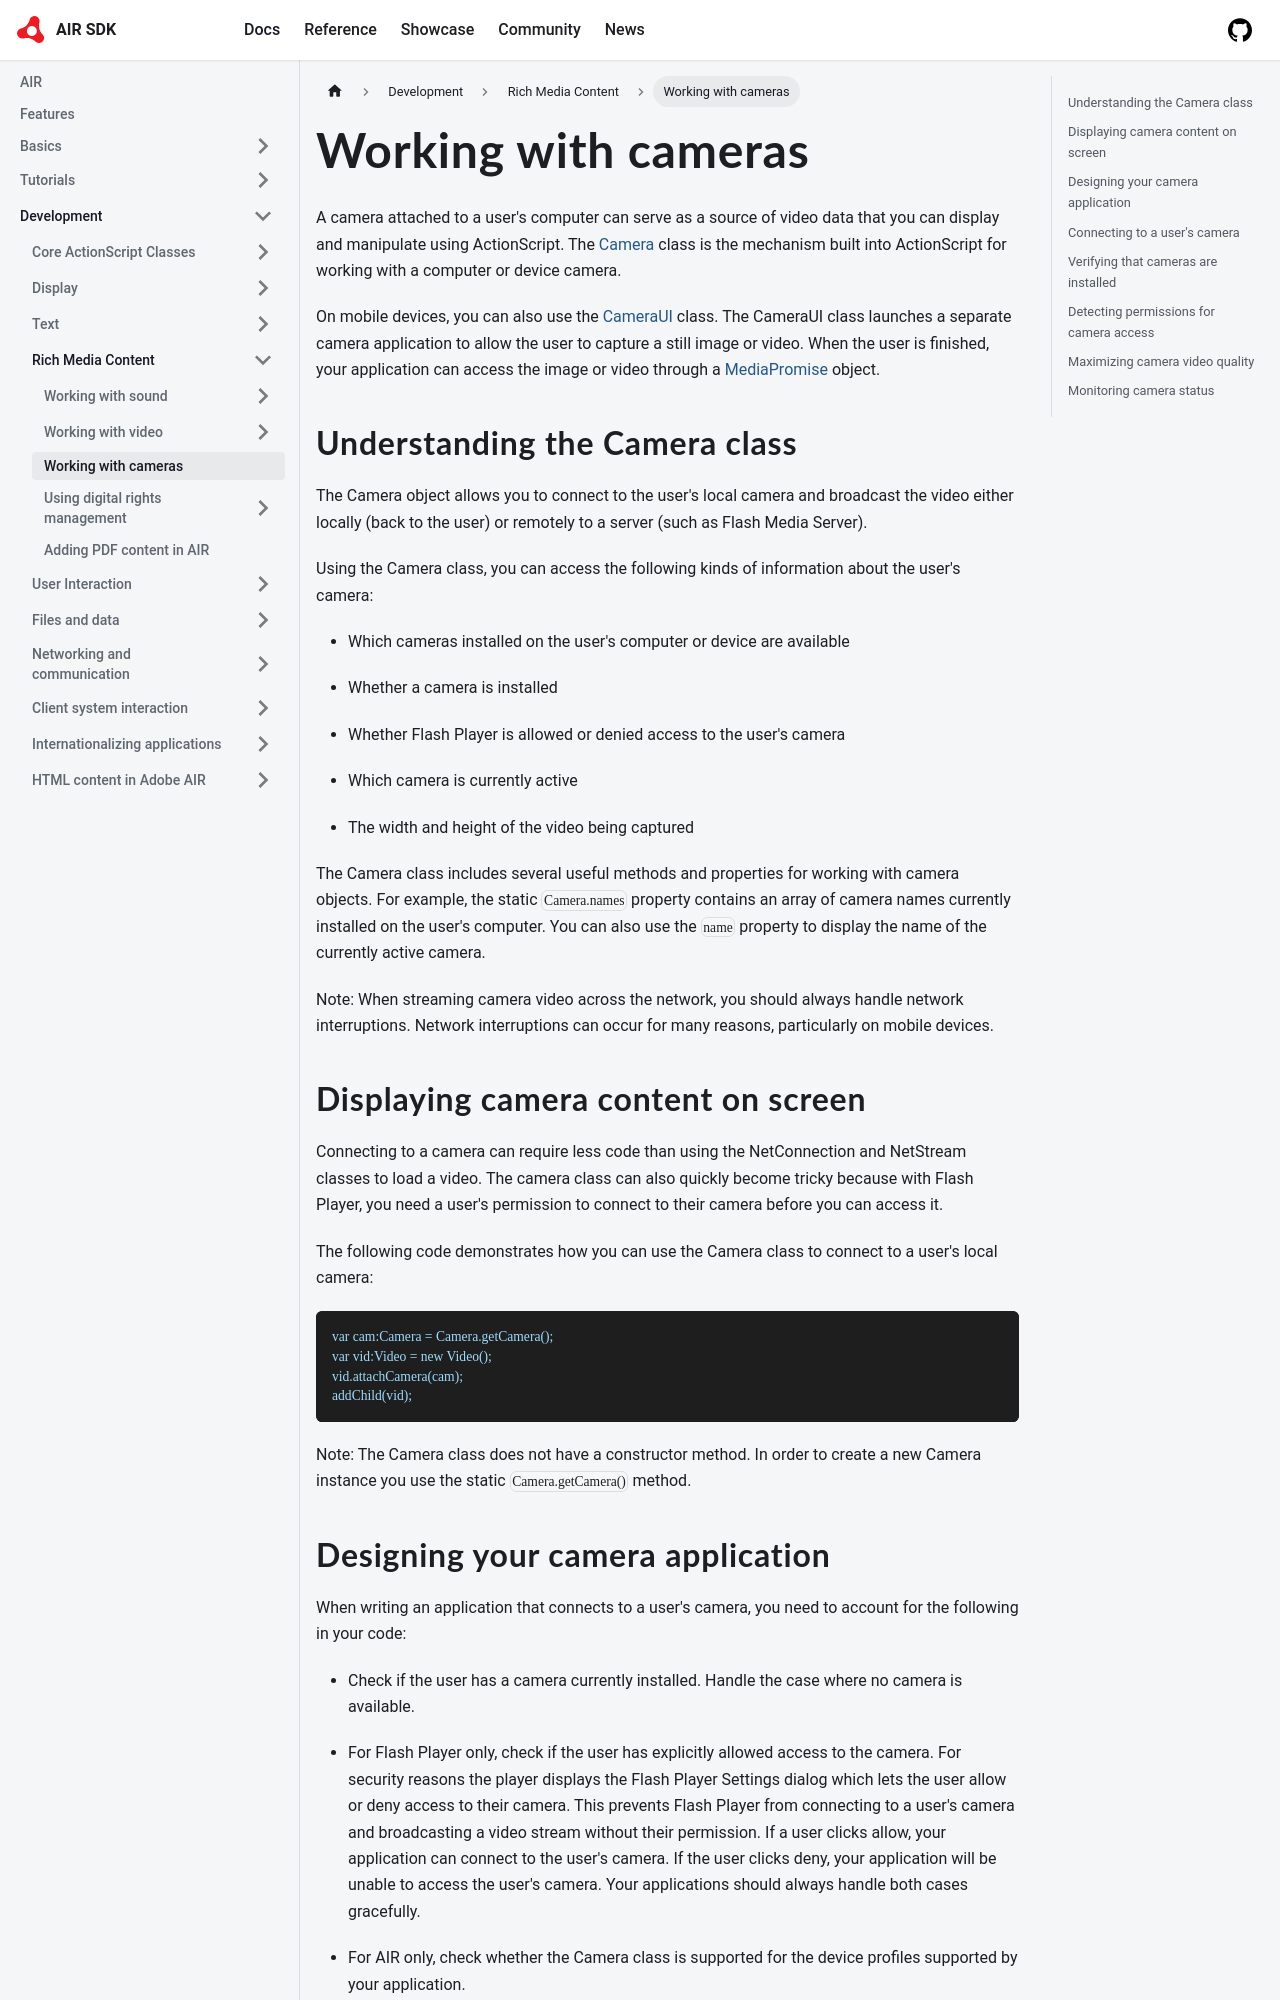

repository: airsdk/airsdk.dev · page: docs/development/rich-media-content/working-with-cameras.html · generator: docusaurus

---
sidebar_position: 3
---

# Working with cameras

A camera attached to a user's computer can serve as a source of video data that
you can display and manipulate using ActionScript. The
[Camera](https://airsdk.dev/reference/actionscript/3.0/flash/media/Camera.html)
class is the mechanism built into ActionScript for working with a computer or
device camera.

On mobile devices, you can also use the
[CameraUI](https://airsdk.dev/reference/actionscript/3.0/flash/media/CameraUI.html)
class. The CameraUI class launches a separate camera application to allow the
user to capture a still image or video. When the user is finished, your
application can access the image or video through a
[MediaPromise](https://airsdk.dev/reference/actionscript/3.0/flash/media/MediaPromise.html)
object.

## Understanding the Camera class

The Camera object allows you to connect to the user's local camera and broadcast
the video either locally (back to the user) or remotely to a server (such as
Flash Media Server).

Using the Camera class, you can access the following kinds of information about
the user's camera:

- Which cameras installed on the user's computer or device are available

- Whether a camera is installed

- Whether Flash Player is allowed or denied access to the user's camera

- Which camera is currently active

- The width and height of the video being captured

The Camera class includes several useful methods and properties for working with
camera objects. For example, the static `Camera.names` property contains an
array of camera names currently installed on the user's computer. You can also
use the `name` property to display the name of the currently active camera.

Note: When streaming camera video across the network, you should always handle
network interruptions. Network interruptions can occur for many reasons,
particularly on mobile devices.

## Displaying camera content on screen

Connecting to a camera can require less code than using the NetConnection and
NetStream classes to load a video. The camera class can also quickly become
tricky because with Flash Player, you need a user's permission to connect to
their camera before you can access it.

The following code demonstrates how you can use the Camera class to connect to a
user's local camera:

```
var cam:Camera = Camera.getCamera();
var vid:Video = new Video();
vid.attachCamera(cam);
addChild(vid);
```

Note: The Camera class does not have a constructor method. In order to create a
new Camera instance you use the static `Camera.getCamera()` method.
